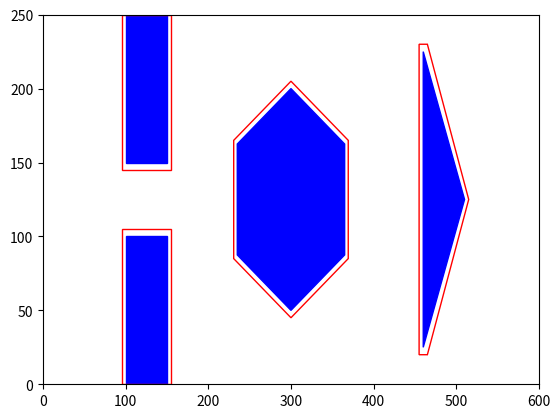

Here is the Python script that generated this plot: (Note: this script raises an exception after producing the figure.)
import heapq as hq
import copy
import matplotlib.pyplot as plt
from matplotlib.patches import Rectangle
from matplotlib.patches import Polygon
import math
from matplotlib import pyplot as plt



side_length1 = 75
side_length2 = 80
center = (300, 125)
angle = 30
HexVert = []
HexVertClea = []
for i in range(6):
    x = center[0] + side_length1 * math.cos(math.pi / 3 * i + math.radians(angle))
    y = center[1] + side_length1 * math.sin(math.pi / 3 * i + math.radians(angle))
    HexVert.append((x, y))

for i in range(6):
    x = center[0] + side_length2 * math.cos(math.pi / 3 * i + math.radians(angle))
    y = center[1] + side_length2 * math.sin(math.pi / 3 * i + math.radians(angle))
    HexVertClea.append((x, y))
fig, ax = plt.subplots()
ax.set_xlim([0, 600])
ax.set_ylim([0, 250])
poly_1 = Rectangle((100, 0), 50, 100, linewidth=1, edgecolor='b', facecolor='b')
clea_1 = Rectangle((95, 0), 60, 105, linewidth=1, edgecolor='r', facecolor='none')
ax.add_patch(poly_1)
ax.add_patch(clea_1)
poly_2 = Rectangle((100,150), 50, 100, linewidth=1, edgecolor='b', facecolor='b')
clea_2 = Rectangle((95, 145), 60, 105, linewidth=1, edgecolor='r', facecolor='none')
ax.add_patch(poly_2)
ax.add_patch(clea_2)
poly_3 = Polygon([(460, 25), (460, 225), (510, 125)], linewidth=1, edgecolor='b', facecolor='b')
clea_3 = Polygon([(465, 20), (455, 20), (455, 230), (465, 230), (515, 125)], linewidth=1, edgecolor='r', facecolor='none')
ax.add_patch(poly_3)
ax.add_patch(clea_3)
poly_4 = Polygon(HexVert, linewidth=1, edgecolor='b', facecolor='b')
clea_4 = Polygon(HexVertClea, linewidth=1, edgecolor='r', facecolor='None')
ax.add_patch(poly_4)
ax.add_patch(clea_4)

Open_List = []
Closed_List = []
Closed_Coor = set()
node_index = 0
obstacle_points = set()
map_points = set()
x_range = range(0, 650)
y_range = range(0, 250)
#each point is saved as follows: (C2C, point_index, (x,y)parent_coordinates, (x,y)coordinates)
#user input needed to specify goal position coordinates
# start_x_position = int(input("enter start X position(0-600) "))
# start_y_position = int(input("enter start y position(0-250) "))
# start_position = (0, node_index, None, (start_x_position,start_y_position))
# if start_position[3] in obstacle_points:
#     print("start point selected is in obstacle space, try again")
#     print(start_position)
#     exit()
# if start_position[3] in map_points:
#     print("start point selected is  outside the map, try again")
#     print(start_position)
#     exit()

#user input needed to specify goal position coordinates
# goal_x_position = int(input("enter start X position (0-600) "))
# goal_y_position = int(input("enter start X position (0-250) "))
# goal_position = (goal_x_position,goal_y_position)
# if goal_position in obstacle_points or goal_position in map_points:
#     print("goal point selected is either outside the map or in obstacle space, try again")
#     exit()
# if goal_position in map_points:
#     print("start point selected is  outside the map, try again")
#     print(start_position)
#     exit()
# hq.heappush(Open_List, start_position)

#check if coordinates are within the map
def boundries (x,y):
    if x >= 0 and x <= 600 and y >= 0 and y <= 250:
        return True
    else: 
        return False

#check if coordinates are within obs_1
def obs_1 (x, y):
    if y-105 <= 0 and x-95 >= 0 and x-155 <= 0: 
        return True
    else:
        return False
    
#check if coordinates are within obs_2    
def obs_2 (x, y):
    if y-145 >= 0 and x-95 >= 0 and x-155 <= 0: 
        return True
    else:
        return False

#check if coordinates are within obs_3    
def obs_3 (x, y): 
    if y-20 >= 0 and y-230 <= 0 and x-455 >= 0 and math.ceil(y - 2.1*(x) + 956.5) >= 0 and math.ceil(y + 2.1*(x) - 1206.5) <= 0:
        return True
    else: 
        return False

#check if coordinates are within obs_4
def obs_4 (x, y): 
    if math.ceil(y - (4/7)*(x) + (885/7)) >= 0 and math.ceil(y + (4/7)*(x) - (1515/7)) >= 0 and math.ceil(y - (4/7)*(x) - (235/7)) <= 0 and math.ceil(y + (4/7)*(x) - (2635/7)) <= 0 and x - 230 >= 0 and x - 370 <= 0:

        return True
    else: 
        return False


#creat 2 sets, 1 containing all the possible points within map, 1 containg all possible points within the obstacle spaces
#this will be used later to check the created points to see if they can be used
for x in x_range:
    for y in y_range:
        if boundries(x, y):
            map_points.add((x, y))
        if obs_1(x, y) or obs_2(x, y) or obs_3(x, y) or obs_4(x, y):
            obstacle_points.add((x, y))

start_x_position = int(input("enter start X position(0-600) "))
start_y_position = int(input("enter start y position(0-250) "))
start_coor = (start_x_position, start_y_position)
start_position = (0, node_index, None, (start_x_position,start_y_position))
if start_coor in obstacle_points:
    print("start point selected is in obstacle space, try again")
    print(start_position)
    exit()
if start_coor not in map_points:
    print("start point selected is  outside the map, try again")
    print(start_position)
    exit()

goal_x_position = int(input("enter start X position (0-600) "))
goal_y_position = int(input("enter start X position (0-250) "))
goal_position = (goal_x_position,goal_y_position)
if goal_position in obstacle_points:
    print("goal point selected is in obstacle space, try again")
    exit()
if goal_position not in map_points:
    print("start point selected is  outside the map, try again")
    print(goal_position)
    exit()
hq.heappush(Open_List, start_position)

#explore point to the right and create a new node
def explore_right(n): 
    new = (round((n[0] + 1), 1) , node_index, n[1], (n[3][0]+1, n[3][1]))
    return new

#explore point to the left and create a new node
def explore_left(n): 
    new = (round((n[0] + 1), 1) , node_index, n[1], (n[3][0]-1, n[3][1]))
    return new

#explore point upwards and create a new node
def explore_up(n): 
    new = (round((n[0] + 1), 1) , node_index, n[1], (n[3][0], n[3][1]+1))
    return new

#explore point downwards and create a new node
def explore_down(n): 
    new = (round((n[0] + 1), 1) , node_index, n[1], (n[3][0], n[3][1]-1))
    return new

#explore upper-right point and create a new node
def explore_upRight(n): 
    new = (round((n[0] + 1.4), 1) , node_index, n[1], (n[3][0]+1, n[3][1]+1))
    return new

#explore upper-left point and create a new node
def explore_upLeft(n): 
    new = (round((n[0] + 1.4), 1) , node_index, n[1], (n[3][0]-1, n[3][1]+1))
    return new

#explore down-right point and create a new node
def explore_downRight(n): 
    new = (round((n[0] + 1.4), 1) , node_index, n[1], (n[3][0]+1, n[3][1]-1))
    return new

#explore down-left point and create a new node
def explore_downLeft(n): 
    new = (round((n[0] + 1.4), 1) , node_index, n[1], (n[3][0]-1, n[3][1]-1))
    return new

#Main function that takes in the start position and explores all possible points until the goal point has been located
def exploreNodes(): 
    global goal_found
    hq.heapify(Open_List)
    while Open_List:
        if goal_found:
            break
        popped_node = hq.heappop(Open_List)
        Closed_Coor.add((popped_node[3][0], popped_node[3][1]))
        check_popped_status(popped_node)
        popped_node_dic = {"C2C": popped_node[0], "node_index": popped_node[1], "parent_node": popped_node[2], "node_coor": popped_node[3]}
        Closed_List.append(popped_node_dic)

        new_node = explore_right(copy.deepcopy(popped_node))
        if ((new_node[3][0], new_node[3][1])) in map_points: 
            if ((new_node[3][0], new_node[3][1])) not in obstacle_points:
                if ((new_node[3][0], new_node[3][1])) not in Closed_Coor:
                    checkC2C(copy.deepcopy(popped_node), new_node)
        new_node = explore_left(copy.deepcopy(popped_node))
        if ((new_node[3][0], new_node[3][1])) in map_points: 
            if ((new_node[3][0], new_node[3][1])) not in obstacle_points:
                if ((new_node[3][0], new_node[3][1])) not in Closed_Coor:
                    checkC2C(copy.deepcopy(popped_node), new_node)
        new_node = explore_up(copy.deepcopy(popped_node))
        if ((new_node[3][0], new_node[3][1])) in map_points: 
            if ((new_node[3][0], new_node[3][1])) not in obstacle_points:
                if ((new_node[3][0], new_node[3][1])) not in Closed_Coor:
                    checkC2C(copy.deepcopy(popped_node), new_node)
        new_node = explore_down(copy.deepcopy(popped_node))
        if ((new_node[3][0], new_node[3][1])) in map_points: 
            if ((new_node[3][0], new_node[3][1])) not in obstacle_points:
                if ((new_node[3][0], new_node[3][1])) not in Closed_Coor:
                    checkC2C(copy.deepcopy(popped_node), new_node)
        new_node = explore_upRight(copy.deepcopy(popped_node))
        if ((new_node[3][0], new_node[3][1])) in map_points: 
            if ((new_node[3][0], new_node[3][1])) not in obstacle_points:
                if ((new_node[3][0], new_node[3][1])) not in Closed_Coor:
                    checkC2C(copy.deepcopy(popped_node), new_node)
        new_node = explore_upLeft(copy.deepcopy(popped_node))
        if ((new_node[3][0], new_node[3][1])) in map_points: 
            if ((new_node[3][0], new_node[3][1])) not in obstacle_points:
                if ((new_node[3][0], new_node[3][1])) not in Closed_Coor:
                    checkC2C(copy.deepcopy(popped_node), new_node)
        new_node = explore_downRight(copy.deepcopy(popped_node))
        if ((new_node[3][0], new_node[3][1])) in map_points: 
            if ((new_node[3][0], new_node[3][1])) not in obstacle_points:
                if ((new_node[3][0], new_node[3][1])) not in Closed_Coor:
                    checkC2C(copy.deepcopy(popped_node), new_node)
        new_node = explore_downLeft(copy.deepcopy(popped_node))
        if ((new_node[3][0], new_node[3][1])) in map_points: 
            if ((new_node[3][0], new_node[3][1])) not in obstacle_points:
                if ((new_node[3][0], new_node[3][1])) not in Closed_Coor:
                    checkC2C(copy.deepcopy(popped_node), new_node)
        return Open_List, Closed_Coor, Closed_List

#check if newly explored point has been explored previously, if so compare C2C and update if the new C2C is lower than the one originally stored
def checkC2C (on, n):
    global node_index
    for i, nodes in enumerate(Open_List):
        if nodes[3] == n[3]:
            if n[0] < nodes[0]:
                new_node = (n[0], nodes[1], n[3], nodes[3])
                Open_List[i] = new_node
                hq.heapify(Open_List)
            return Open_List
    else:
        node_index += 1
        new = (n[0], node_index, on[3], n[3])
        hq.heappush(Open_List, new)
    return Open_List

#check if the point in discussion is the goal node, if so start the backtracking function. if not, store the new point in the open_list and move on
def check_popped_status (n):
    global goal_found
    if n[3] == goal_position:
        goal_node = {"C2C": n[0], "node_index": n[1], "parent_node": n[2], "node_coor": n[3]}
        Closed_List.append(goal_node)
        print("Goal found")
        print("destination info:", n)
        goal_found = True
        start_backtrack ()
    else: 
        return(n)

#function to plot the explored/closed notes that were looked at on the way to the goal node
def plot_closed_nodes():
    n = 5000 # insert a pause every 8000 nodes
    for i, node in enumerate(Closed_List):
        x, y = node['node_coor']
        plt.scatter(x, y, marker='o', color='green', alpha=0.1)
        if i % n == 0:
            plt.pause(0.00000001)


#plot function that plots the closed nodes on the way to the goal and then plots the path from the start node to the goal node in black
def plot_function(path):
    closed_nodes = [node['node_coor'] for node in Closed_List]
    # plot_closed_nodes()
    path_nodes = [node['node_coor'] for node in path]
    plt.scatter(*zip(*closed_nodes), marker='o', color='green', alpha=0.1)
    plt.scatter(*zip(*path_nodes), marker='o', color='black', alpha=1, s=500)

    
    
#when the goal point has been located, trace back through the closed nodes using the parent_coordinates to generate a list containing 
#the path from the start node to the solution
def start_backtrack (): 
    path = []
    current_node = Closed_List[-1]
    path.append(current_node)
    print("First node used:", current_node)
# (C2C, point_index, (x,y)parent_coordinates, (x,y)coordinates)
    while current_node["parent_node"] is not None:
        search_value = current_node["parent_node"]
        for node in Closed_List:
            if node["node_coor"] == search_value:
                # If a matching value is found, assign the entire dictionary as the new current_node
                current_node = node
                break
        path.append(current_node)
    plot_function(path)
    plt.show()
    

#main line that runs the code, while the goal is not met, continue looking while exploring nodes
goal_found = False
while not goal_found:
    exploreNodes()